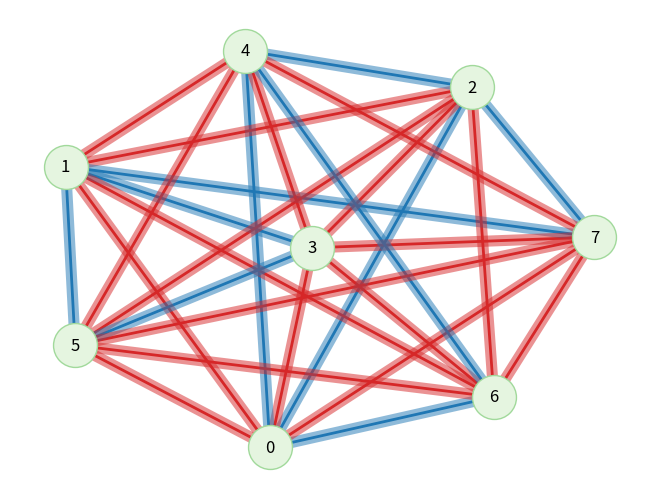

Write Python code to recreate this figure.
"""Created: 2022/4/12"""
import networkx as nx
from itertools import combinations
import numpy as np
from matplotlib import pyplot as plt
from typing import List, Tuple

np.random.seed(777)


class Clique:
    def __init__(self, n, m=4):
        self.n = n  # total number of nodes
        self.m = m  # m is the number of nodes in a clique
        self.n_edges_clique = int((m-1)*m/2)  # number of edges in a clique
        self.G = nx.complete_graph(n)
        self.nodes = list(self.G.nodes)
        self.edges = list(self.G.edges)  # 暗含了这里的输出顺序的信息。
        self.cliques = list(combinations(self.nodes, self.m))
        self.cliques_edges = []
        self.edges_color = np.zeros(len(self.edges)) - 1  # -1 means uncolored
        for nodes in self.cliques:
            self.cliques_edges.append(list(combinations(nodes, 2)))
        self.edges_2_cliques = self.inverted_index(self.cliques_edges)
        self.indicator_memory = []

        # vars needed during drawing
        self.default_layout = nx.spring_layout(self.G)
        self.white = 'tab:red'
        self.black = 'tab:blue'
        self.node_color = "#e5f5e0"
        self.node_edge_color = "#a1d99b"


    def naive(self):
        """
        Naive solution without any refining.
        :return: answer for the problem
        """
        w_black = -1
        w_white = -1

        for i in range(len(self.edges_color)):
            # W_black
            self.edges_color[i] = 0
            for j in range(len(self.cliques)):
                w_black += self.indicator_variable(j)
            # W_white
            self.edges_color[i] = 1
            for j in range(len(self.cliques)):
                w_white += self.indicator_variable(j)
            if w_black < w_white:
                self.edges_color[i] = 0
            else:
                self.edges_color[i] = 1
        return self.edges_color


    def solve(self):
        """
        better solution
        :return: answer for the problem
        """
        # init indicator memory
        for i in range(len(self.cliques)):
            self.indicator_memory.append(self.indicator_variable(i))
        w_black = -1
        w_white = -1

        for edge_index in range(len(self.edges_color)):
            # W_black
            self.edges_color[edge_index] = 0
            for clique in self.edges_2_cliques[edge_index]:
                self.indicator_memory[clique] = self.indicator_variable(clique)
                w_black = sum(self.indicator_memory)
            # W_white
            self.edges_color[edge_index] = 1
            for clique in self.edges_2_cliques[edge_index]:
                self.indicator_memory[clique] = self.indicator_variable(clique)
                w_white = sum(self.indicator_memory)
            if w_black < w_white:
                self.edges_color[edge_index] = 0
            else:
                self.edges_color[edge_index] = 1
        return self.edges_color

    def inverted_index(self, cliques: List[List[Tuple]]):
        """
        本质是倒排索引
        :param cliques: 其中每个元素是这个clique中对应的边的集合
        :return:
        """
        _inverted_index = {}
        for i in range(len(cliques)):
            edges = cliques[i]
            for edge in edges:
                index = self.edge_ij_2_index(*edge)  # index of edge
                _inverted_index[index] = _inverted_index.get(index, [])
                _inverted_index[index].append(i)  # add the clique to the edge

        return _inverted_index

    def edge_ij_2_index(self, i, j):
        """Transforms the edge index to the index of the edge in the list of edges"""
        if i >= j:
            return -1
        return int((2*self.n-1-i) * i /2 + (j-i-1))


    def indicator_variable(self, i):
        """
        The indicator variable to indicate the prob of becoming a monochromatic K4 of the ith clique
        :param i: the index of the clique
        :return: the indicator variable
        """
        clique_edges = self.cliques_edges[i]
        colors_flag = -1
        count = 0
        for edge in clique_edges:  # search for color for every edges
            color = self.edges_color[self.edge_ij_2_index(*edge)]
            if color != -1:  # colored edge
                if colors_flag == -1:  # no colored found for the clique yet
                    colors_flag = color
                    count += 1
                elif color != colors_flag:  # impossible to be monochromatic clique
                    return 0
                else:  # the same color
                    count += 1
        if colors_flag == -1:  # no colored found for the clique yet
            return np.power(1/2, self.n_edges_clique-1)
        return np.power(1/2, self.n_edges_clique - count)

    def test(self):
        self.edges_color[0] = 0
        self.edges_color[1] = 0
        self.edges_color[2] = 0


    def draw_graph(self):
        draw_edges_color = []
        for c in self.edges_color:
            if c == 1:
                draw_edges_color.append(self.white)
            else:
                draw_edges_color.append(self.black)
        nx.draw(self.G, self.default_layout, with_labels=True, node_size=1000,
                node_color = self.node_color,
                edgecolors = self.node_edge_color,
                edge_color=draw_edges_color,
                width=2)
        nx.draw_networkx_edges(self.G,self.default_layout, width=8, edge_color=draw_edges_color, alpha=0.5)
        plt.show()




if __name__ == '__main__':
    c = Clique(8)
    ans = c.solve()
    c.draw_graph()
    print(1)
